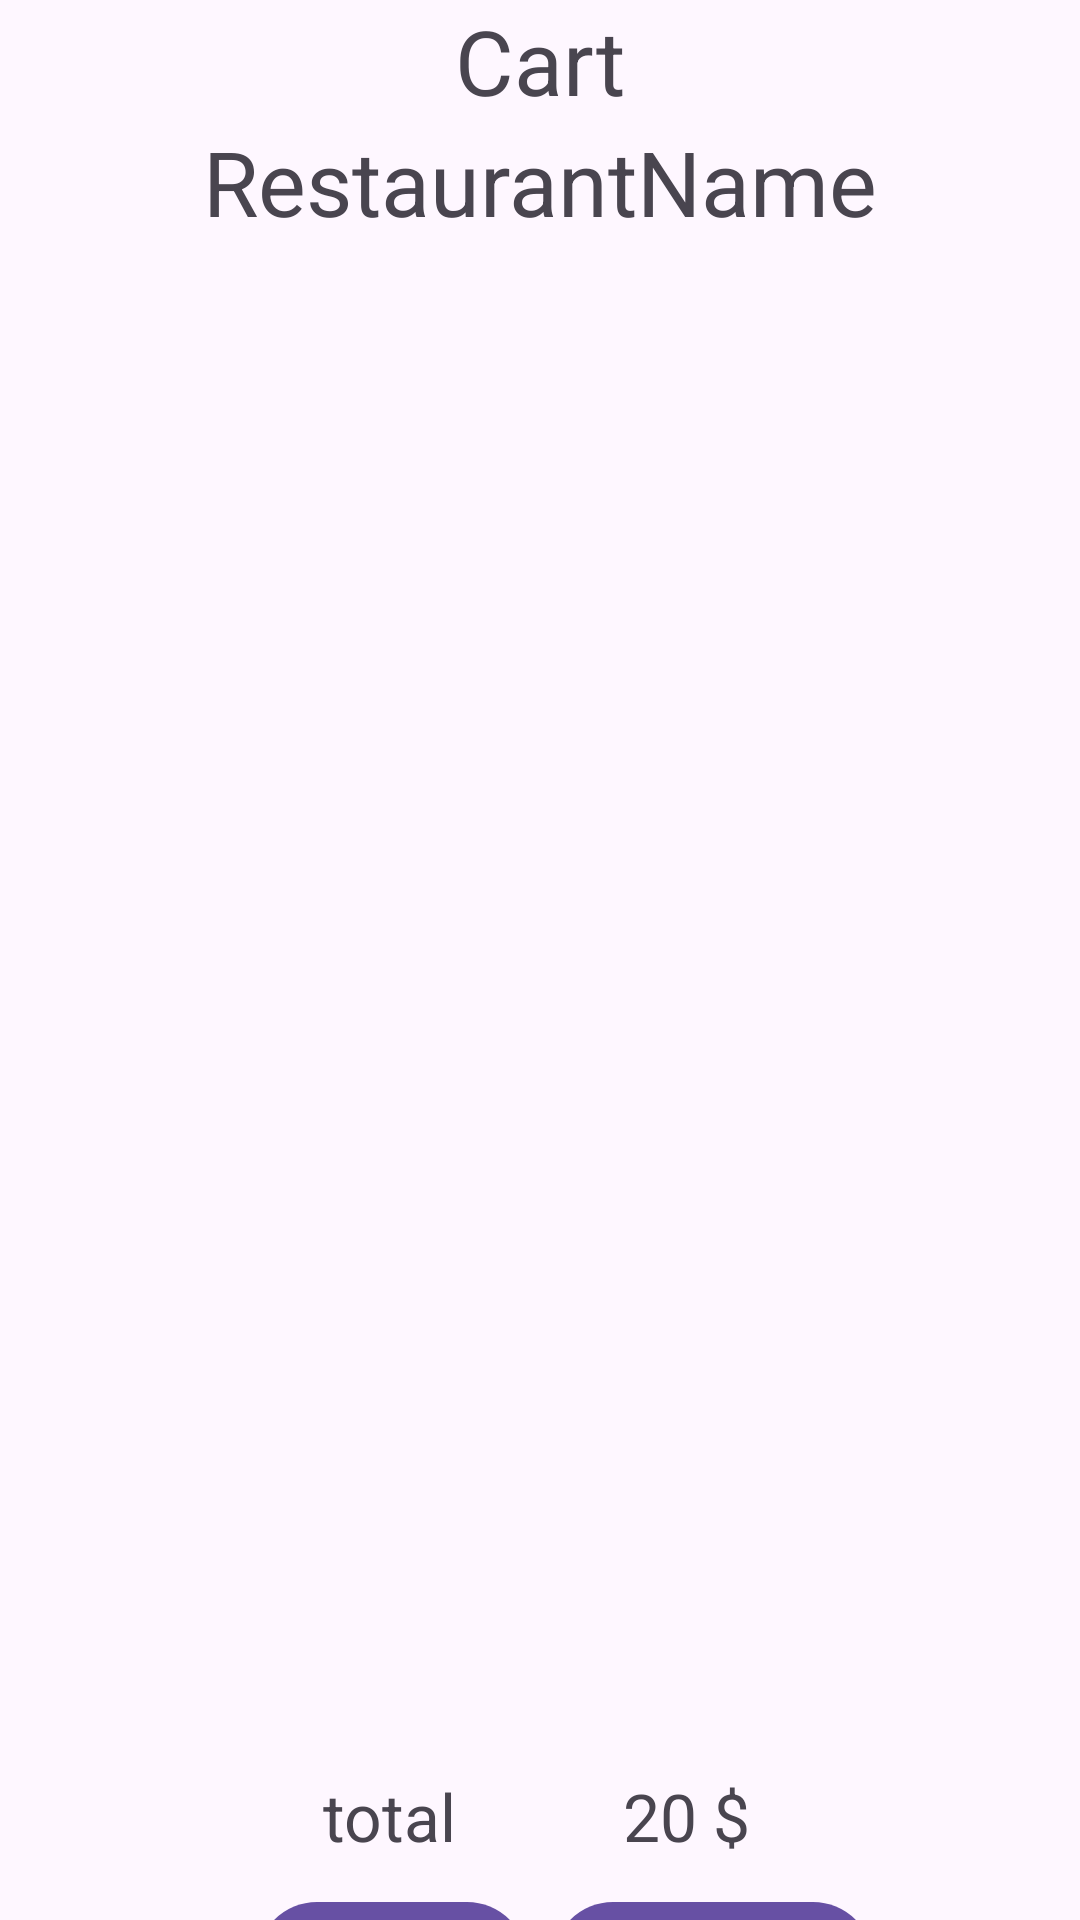

Layout XML and referenced resources for this Android screen:
<!-- AndroidManifest.xml: application theme Theme.TasteBits -->
<!-- res/layout/fragment_cart.xml -->
<?xml version="1.0" encoding="utf-8"?>
<androidx.constraintlayout.widget.ConstraintLayout xmlns:android="http://schemas.android.com/apk/res/android"
    xmlns:app="http://schemas.android.com/apk/res-auto"
    xmlns:tools="http://schemas.android.com/tools"
    android:layout_width="match_parent"
    android:layout_height="match_parent"
    tools:context=".customer.ui.cart.CartFragment">
    <TextView
        android:id="@+id/cartTitle"
        android:layout_width="wrap_content"
        app:layout_constraintStart_toStartOf="parent"
        app:layout_constraintEnd_toEndOf="parent"
        android:textSize="30sp"
        app:layout_constraintTop_toTopOf="parent"
        android:text="Cart"
        android:layout_height="wrap_content"/>
    <TextView
        android:id="@+id/cartRestaurantName"
        android:layout_width="wrap_content"
        app:layout_constraintStart_toStartOf="parent"
        app:layout_constraintEnd_toEndOf="parent"
        android:textSize="30sp"
        app:layout_constraintTop_toBottomOf="@+id/cartTitle"
        android:text="RestaurantName"
        android:layout_height="wrap_content"/>
    <LinearLayout
        android:id="@+id/cartItemsLayout"
        android:layout_width="match_parent"
        android:layout_height="500dp"
        app:layout_constraintEnd_toEndOf="parent"
        app:layout_constraintStart_toStartOf="parent"
        app:layout_constraintTop_toBottomOf="@+id/cartRestaurantName"
        android:orientation="vertical"
        android:padding="30sp">

      <ListView
          android:id="@+id/cartItemList"
          android:layout_width="wrap_content"
          android:layout_height="wrap_content"/>

    </LinearLayout>
    <TextView
        android:id="@+id/cartTotalPriceLabel"
        app:layout_constraintTop_toBottomOf="@+id/cartItemsLayout"
        app:layout_constraintStart_toStartOf="parent"
        app:layout_constraintEnd_toEndOf="@+id/cartTotalPrice"
        android:layout_width="wrap_content"
        android:padding="10sp"
        android:layout_height="wrap_content"
        android:textSize="22sp"
        android:text="total"/>
    <TextView
        android:id="@+id/cartTotalPrice"
        app:layout_constraintTop_toBottomOf="@+id/cartItemsLayout"
        app:layout_constraintStart_toStartOf="@+id/cartTotalPriceLabel"
        app:layout_constraintEnd_toEndOf="parent"
        android:layout_width="wrap_content"
        android:padding="10sp"
        android:layout_height="wrap_content"
        android:textSize="22sp"
        android:text="20 $"/>
    <Button
        app:layout_constraintTop_toBottomOf="@+id/cartTotalPrice"
        android:id="@+id/cartCancelButton"
        android:layout_width="wrap_content"
        android:layout_height="wrap_content"
        app:layout_constraintStart_toStartOf="parent"
        app:layout_constraintEnd_toEndOf="@+id/cartProceedButton"
        android:text="cancel"
        android:layout_marginRight="30dp"
        />
    <Button
        app:layout_constraintTop_toBottomOf="@+id/cartTotalPrice"
        android:id="@+id/cartProceedButton"
        app:layout_constraintEnd_toEndOf="parent"
        android:layout_width="wrap_content"
        android:layout_height="wrap_content"
        android:layout_marginStart="30dp"
        app:layout_constraintStart_toStartOf="@id/cartCancelButton"
        android:text="checkout"/>

</androidx.constraintlayout.widget.ConstraintLayout>
<!-- resources referenced by this layout -->
<resources>
  <style name="Theme.TasteBits" parent="Base.Theme.TasteBits" />
  <style name="Base.Theme.TasteBits" parent="Theme.Material3.DayNight.NoActionBar">
          
          
      </style>
</resources>
